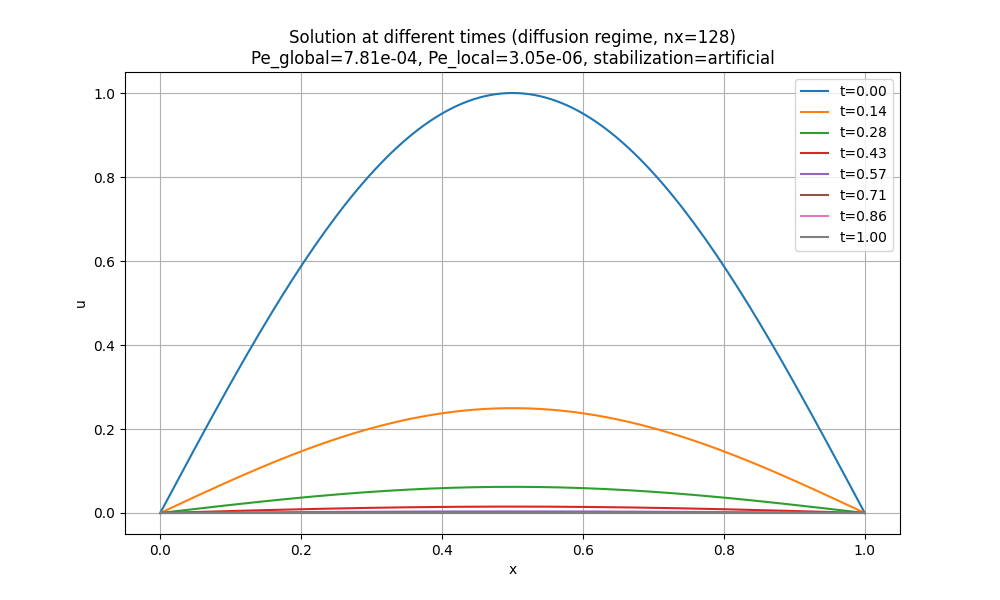

Data behind this chart, as committed beside it:
x, t_0.00, t_0.14, t_0.28, t_0.43, t_0.57, t_0.71, t_0.86, t_1.00
0.0, 1.982198530950729e-17, 4.720222715748876e-18, 1.0051534538330203e-18, 2.0551302143509193e-19, 5.859855405948264e-20, 1.2699310852653391e-20, 3.626152297366402e-21, 7.848317421590305e-22
0.007812, 0.02454, 0.006125, 0.001529, 0.0003742, 9.341288249924574e-05, 2.2865905705347508e-05, 5.707674353032464e-06, 1.3971428786193814e-06
0.01562, 0.04907, 0.01225, 0.003057, 0.0007482, 0.0001868, 4.5718177364275446e-05, 1.1411945442792531e-05, 2.793452695513268e-06
0.02344, 0.07356, 0.01836, 0.004583, 0.001122, 0.00028, 6.854304949740101e-05, 1.710937719836123e-05, 4.1880883581949625e-06
0.03125, 0.09802, 0.02446, 0.006106, 0.001495, 0.0003731, 9.132677304582406e-05, 2.279653764761928e-05, 5.5802097774951235e-06
0.03906, 0.1224, 0.03055, 0.007626, 0.001867, 0.0004659, 0.0001141, 2.847000098457013e-05, 6.9689783736077655e-06
0.04688, 0.1467, 0.03662, 0.009141, 0.002238, 0.0005585, 0.0001367, 3.412634963296138e-05, 8.353557581230137e-06
0.05469, 0.171, 0.04267, 0.01065, 0.002607, 0.0006508, 0.0001593, 3.976217630496146e-05, 9.733113353492196e-06
0.0625, 0.1951, 0.04869, 0.01215, 0.002975, 0.0007426, 0.0001818, 4.537408605365145e-05, 1.1106814664372203e-05
0.07031, 0.2191, 0.05468, 0.01365, 0.003341, 0.000834, 0.0002041, 5.095869831809583e-05, 1.247383400929567e-05
0.07812, 0.243, 0.06064, 0.01514, 0.003705, 0.0009249, 0.0002264, 5.6512648959759984e-05, 1.3833347903616209e-05
0.08594, 0.2667, 0.06656, 0.01662, 0.004067, 0.001015, 0.0002485, 6.203259228904792e-05, 1.518453737867794e-05
0.09375, 0.2903, 0.07245, 0.01808, 0.004427, 0.001105, 0.0002705, 6.751520308073937e-05, 1.6526588475160654e-05
0.1016, 0.3137, 0.07829, 0.01954, 0.004783, 0.001194, 0.0002923, 7.295717857711218e-05, 1.785869273341059e-05
0.1094, 0.3369, 0.08408, 0.02099, 0.005137, 0.001282, 0.0003139, 7.835524047754333e-05, 1.918004768046132e-05
0.1172, 0.3599, 0.08982, 0.02242, 0.005488, 0.00137, 0.0003353, 8.370613691338989e-05, 2.0489857313451475e-05
0.125, 0.3827, 0.09551, 0.02384, 0.005836, 0.001457, 0.0003566, 8.90066444069604e-05, 2.1787332579148123e-05
0.1328, 0.4052, 0.1011, 0.02525, 0.00618, 0.001543, 0.0003776, 9.425356981339679e-05, 2.3071691849286753e-05
0.1406, 0.4276, 0.1067, 0.02664, 0.00652, 0.001628, 0.0003984, 9.944375224429614e-05, 2.4342161391441656e-05
0.1484, 0.4496, 0.1122, 0.02801, 0.006856, 0.001711, 0.0004189, 0.0001046, 2.5597975835143108e-05
0.1562, 0.4714, 0.1177, 0.02937, 0.007189, 0.001794, 0.0004392, 0.0001096, 2.6838378632960335e-05
0.1641, 0.4929, 0.123, 0.03071, 0.007517, 0.001876, 0.0004593, 0.0001146, 2.806262251627259e-05
0.1719, 0.5141, 0.1283, 0.03203, 0.00784, 0.001957, 0.000479, 0.0001196, 2.926996994545397e-05
0.1797, 0.535, 0.1335, 0.03333, 0.008159, 0.002037, 0.0004985, 0.0001244, 3.045969355420028e-05
0.1875, 0.5556, 0.1387, 0.03461, 0.008472, 0.002115, 0.0005177, 0.0001292, 3.163107658773089e-05
0.1953, 0.5758, 0.1437, 0.03587, 0.008781, 0.002192, 0.0005365, 0.0001339, 3.2783413334601024e-05
0.2031, 0.5957, 0.1487, 0.03711, 0.009084, 0.002268, 0.0005551, 0.0001386, 3.39160095518647e-05
0.2109, 0.6152, 0.1536, 0.03833, 0.009382, 0.002342, 0.0005733, 0.0001431, 3.502818288333193e-05
0.2188, 0.6344, 0.1583, 0.03952, 0.009675, 0.002415, 0.0005911, 0.0001476, 3.6119263270668433e-05
0.2266, 0.6532, 0.163, 0.04069, 0.009961, 0.002486, 0.0006086, 0.0001519, 3.718859335709007e-05
0.2344, 0.6716, 0.1676, 0.04184, 0.01024, 0.002556, 0.0006258, 0.0001562, 3.823552888340864e-05
0.2422, 0.6895, 0.1721, 0.04296, 0.01052, 0.002625, 0.0006425, 0.0001604, 3.925943907619065e-05
0.25, 0.7071, 0.1765, 0.04405, 0.01078, 0.002692, 0.0006589, 0.0001645, 4.0259707027795274e-05
0.2578, 0.7242, 0.1808, 0.04512, 0.01105, 0.002757, 0.0006749, 0.0001685, 4.1235730068061955e-05
0.2656, 0.741, 0.1849, 0.04616, 0.0113, 0.002821, 0.0006904, 0.0001723, 4.218692012742468e-05
0.2734, 0.7572, 0.189, 0.04718, 0.01155, 0.002883, 0.0007056, 0.0001761, 4.311270409123307e-05
0.2812, 0.773, 0.1929, 0.04816, 0.01179, 0.002943, 0.0007203, 0.0001798, 4.401252414506764e-05
0.2891, 0.7883, 0.1968, 0.04912, 0.01202, 0.003001, 0.0007346, 0.0001834, 4.48858381108408e-05
0.2969, 0.8032, 0.2005, 0.05004, 0.01225, 0.003058, 0.0007485, 0.0001868, 4.573211977348103e-05
0.3047, 0.8176, 0.2041, 0.05094, 0.01247, 0.003112, 0.0007619, 0.0001902, 4.655085919800363e-05
0.3125, 0.8315, 0.2075, 0.0518, 0.01268, 0.003165, 0.0007748, 0.0001934, 4.734156303677673e-05
0.3203, 0.8449, 0.2109, 0.05264, 0.01288, 0.003216, 0.0007873, 0.0001965, 4.810375482679769e-05
0.3281, 0.8577, 0.2141, 0.05344, 0.01308, 0.003265, 0.0007993, 0.0001995, 4.883697527680039e-05
0.3359, 0.8701, 0.2172, 0.05421, 0.01327, 0.003312, 0.0008108, 0.0002024, 4.954078254402097e-05
0.3438, 0.8819, 0.2201, 0.05495, 0.01345, 0.003357, 0.0008218, 0.0002051, 5.0214752500454564e-05
0.3516, 0.8932, 0.2229, 0.05565, 0.01362, 0.0034, 0.0008324, 0.0002078, 5.085847898844298e-05
0.3594, 0.904, 0.2256, 0.05632, 0.01379, 0.003441, 0.0008424, 0.0002103, 5.14715740654396e-05
0.3672, 0.9142, 0.2282, 0.05696, 0.01394, 0.00348, 0.0008519, 0.0002127, 5.205366823780313e-05
0.375, 0.9239, 0.2306, 0.05756, 0.01409, 0.003517, 0.0008609, 0.0002149, 5.260441068348e-05
0.3828, 0.933, 0.2329, 0.05813, 0.01423, 0.003552, 0.0008694, 0.000217, 5.312346946344129e-05
0.3906, 0.9415, 0.235, 0.05866, 0.01436, 0.003584, 0.0008774, 0.000219, 5.3610531721746016e-05
0.3984, 0.9495, 0.237, 0.05916, 0.01448, 0.003615, 0.0008848, 0.0002209, 5.4065303874111093e-05
0.4062, 0.9569, 0.2389, 0.05962, 0.01459, 0.003643, 0.0008918, 0.0002226, 5.448751178487358e-05
0.4141, 0.9638, 0.2406, 0.06005, 0.0147, 0.003669, 0.0008981, 0.0002242, 5.4876900932238915e-05
0.4219, 0.97, 0.2421, 0.06044, 0.01479, 0.003693, 0.000904, 0.0002256, 5.5233236561715676e-05
0.4297, 0.9757, 0.2435, 0.06079, 0.01488, 0.003714, 0.0009092, 0.000227, 5.555630382764392e-05
0.4375, 0.9808, 0.2448, 0.06111, 0.01496, 0.003734, 0.000914, 0.0002281, 5.5845907922732105e-05
0.4453, 0.9853, 0.2459, 0.06139, 0.01503, 0.003751, 0.0009182, 0.0002292, 5.610187419552419e-05
0.4531, 0.9892, 0.2469, 0.06163, 0.01509, 0.003766, 0.0009218, 0.0002301, 5.6324048255726805e-05
0.4609, 0.9925, 0.2477, 0.06184, 0.01514, 0.003778, 0.0009249, 0.0002309, 5.651229606733194e-05
... 69 more rows
